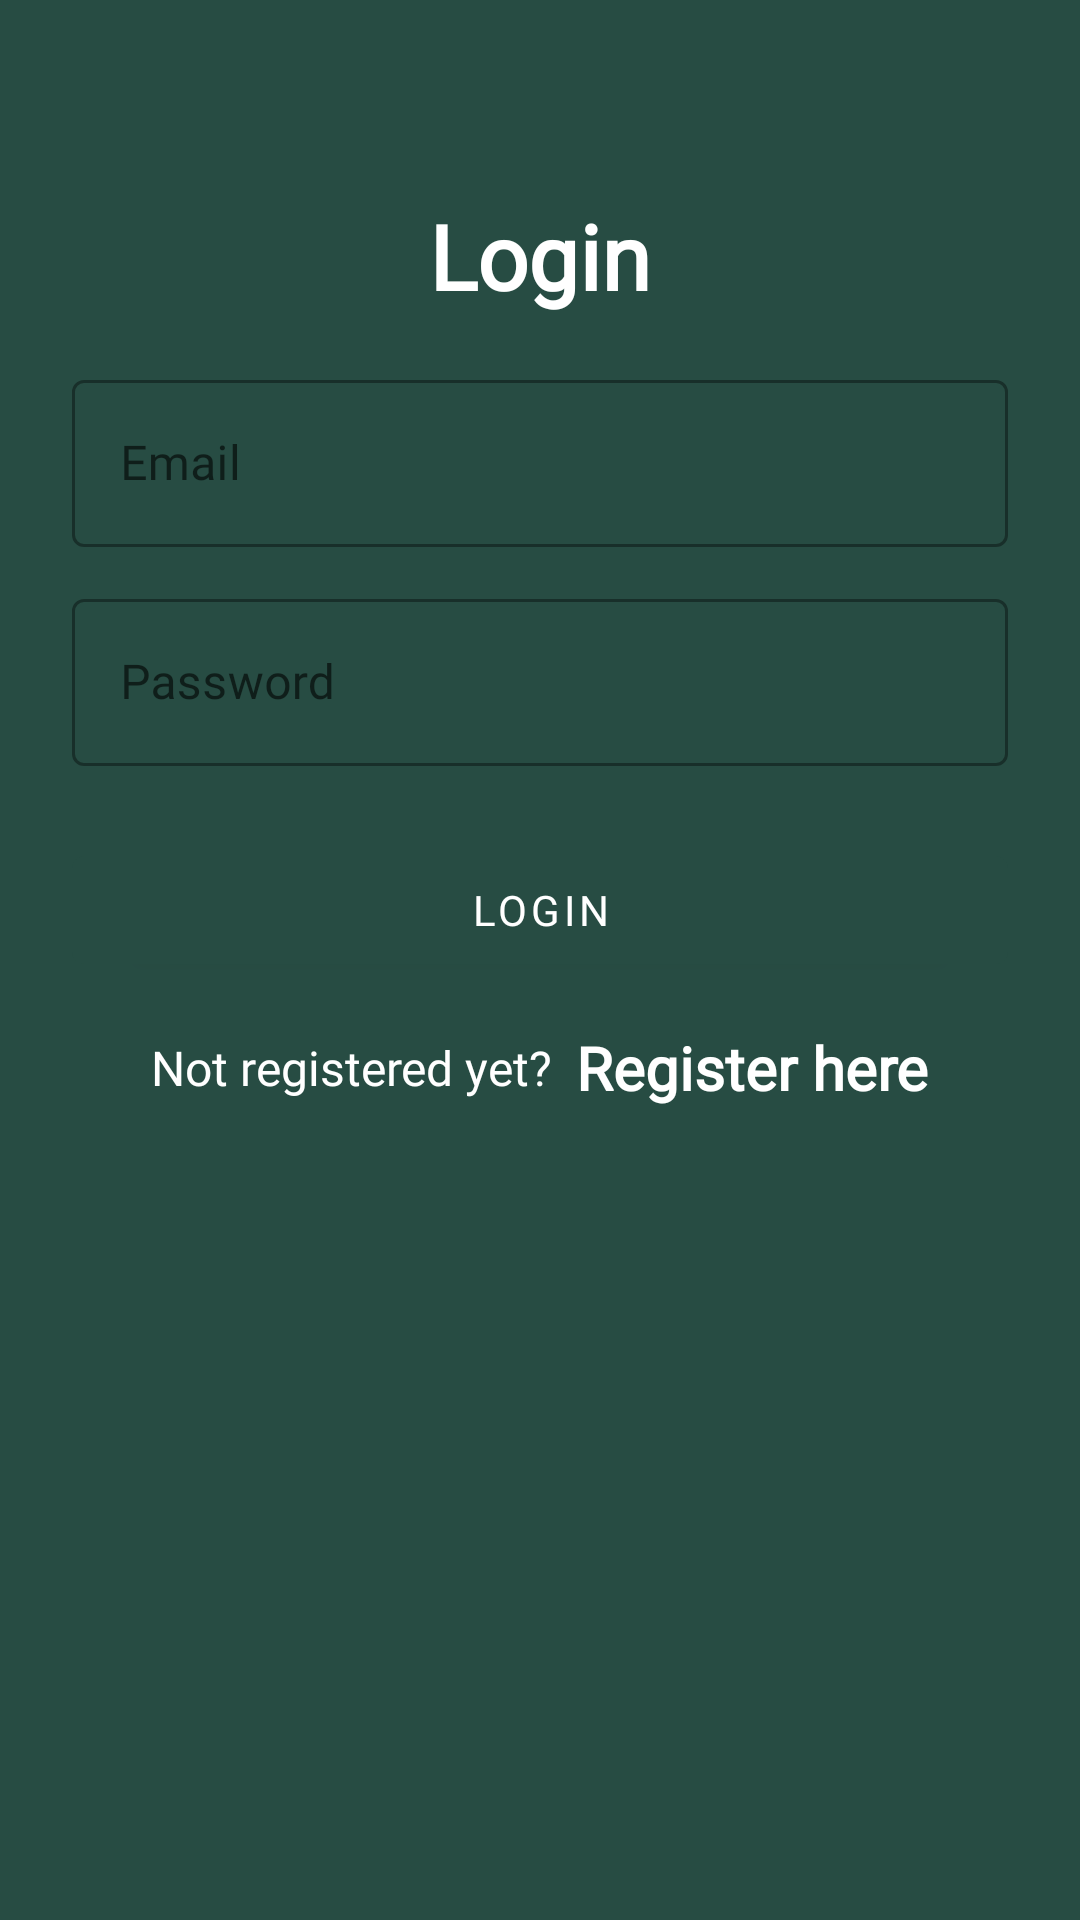

Reconstruct the res/layout file that produces this screen, plus the resources it refers to.
<!-- AndroidManifest.xml: application theme Theme.LearningKidsApp -->
<!-- res/layout/activity_login.xml -->
<?xml version="1.0" encoding="utf-8"?>

<LinearLayout xmlns:android="http://schemas.android.com/apk/res/android"
    xmlns:app="http://schemas.android.com/apk/res-auto"
    xmlns:tools="http://schemas.android.com/tools"
    android:layout_width="match_parent"
    android:layout_height="match_parent"
    android:background="#274c43"
    android:orientation="vertical"
    android:padding="24dp"
    tools:context=".LoginActivity">


    <LinearLayout
        android:layout_width="match_parent"
        android:layout_height="match_parent"
        android:layout_gravity="center"
        android:layout_marginTop="25dp"
        android:orientation="vertical">

        <TextView
            android:layout_width="match_parent"
            android:layout_height="wrap_content"
            android:layout_marginVertical="16dp"
            android:fontFamily="@font/chalk"
            android:gravity="center_horizontal"
            android:text="Login"
            android:textColor="@color/white"
            android:textSize="30sp"
            android:textStyle="bold" />


        <com.google.android.material.textfield.TextInputLayout
            style="@style/Widget.MaterialComponents.TextInputLayout.OutlinedBox"
            android:layout_width="match_parent"
            android:layout_height="wrap_content">

            <com.google.android.material.textfield.TextInputEditText
                android:id="@+id/etLoginEmail"
                android:layout_width="match_parent"
                android:layout_height="wrap_content"
                android:fontFamily="@font/chalk"
                android:hint="Email"
                android:inputType="textEmailAddress"
                android:textColor="@color/white"
                android:textColorHint="@color/white" />
        </com.google.android.material.textfield.TextInputLayout>


        <com.google.android.material.textfield.TextInputLayout
            style="@style/Widget.MaterialComponents.TextInputLayout.OutlinedBox"
            android:layout_width="match_parent"
            android:layout_height="wrap_content"
            android:layout_marginTop="12dp">

            <com.google.android.material.textfield.TextInputEditText
                android:id="@+id/etLoginPass"
                android:layout_width="match_parent"
                android:layout_height="wrap_content"
                android:fontFamily="@font/chalk"
                android:hint="Password"
                android:inputType="textPassword"
                android:textColor="@color/white"
                android:textColorHint="@color/white" />
        </com.google.android.material.textfield.TextInputLayout>

        <com.google.android.material.button.MaterialButton
            android:id="@+id/btnLogin"
            android:layout_width="match_parent"
            android:layout_height="wrap_content"
            android:layout_marginTop="24dp"
            android:fontFamily="@font/chalk"
            android:text="Login"
            app:backgroundTint="#274C43" />

        <LinearLayout
            android:layout_width="match_parent"
            android:layout_height="wrap_content"
            android:layout_marginTop="15dp"
            android:gravity="center"
            android:orientation="horizontal">

            <TextView
                android:layout_width="wrap_content"
                android:layout_height="wrap_content"
                android:fontFamily="@font/chalk"
                android:text="Not registered yet?"
                android:textColor="@color/white"
                android:textSize="16sp" />

            <TextView
                android:id="@+id/tvRegisterHere"
                android:layout_width="wrap_content"
                android:layout_height="wrap_content"
                android:layout_marginLeft="8dp"
                android:fontFamily="@font/chalk"
                android:text="Register here"
                android:textColor="@color/white"
                android:textSize="20sp"
                android:textStyle="bold" />

        </LinearLayout>

    </LinearLayout>

</LinearLayout>
<!-- resources referenced by this layout -->
<resources>
  <style name="Theme.LearningKidsApp" parent="Theme.MaterialComponents.DayNight.DarkActionBar">
          
          <item name="colorPrimary">@color/purple_500</item>
          <item name="colorPrimaryVariant">@color/purple_700</item>
          <item name="colorOnPrimary">@color/white</item>
          
          <item name="colorSecondary">@color/teal_200</item>
          <item name="colorSecondaryVariant">@color/teal_700</item>
          <item name="colorOnSecondary">@color/black</item>
          
          <item name="android:statusBarColor" tools:targetApi="21">?attr/colorPrimaryVariant</item>
          
      </style>
  <!-- not gathered from this repository: default colours our renderer supplied (Android Studio template values) -->
  <color name="purple_500">#FF6200EE</color>
  <color name="purple_700">#FF3700B3</color>
  <color name="teal_200">#FF03DAC5</color>
  <color name="teal_700">#FF018786</color>
  <color name="black">#FF000000</color>
  <color name="white">#FFFFFFFF</color>
</resources>
